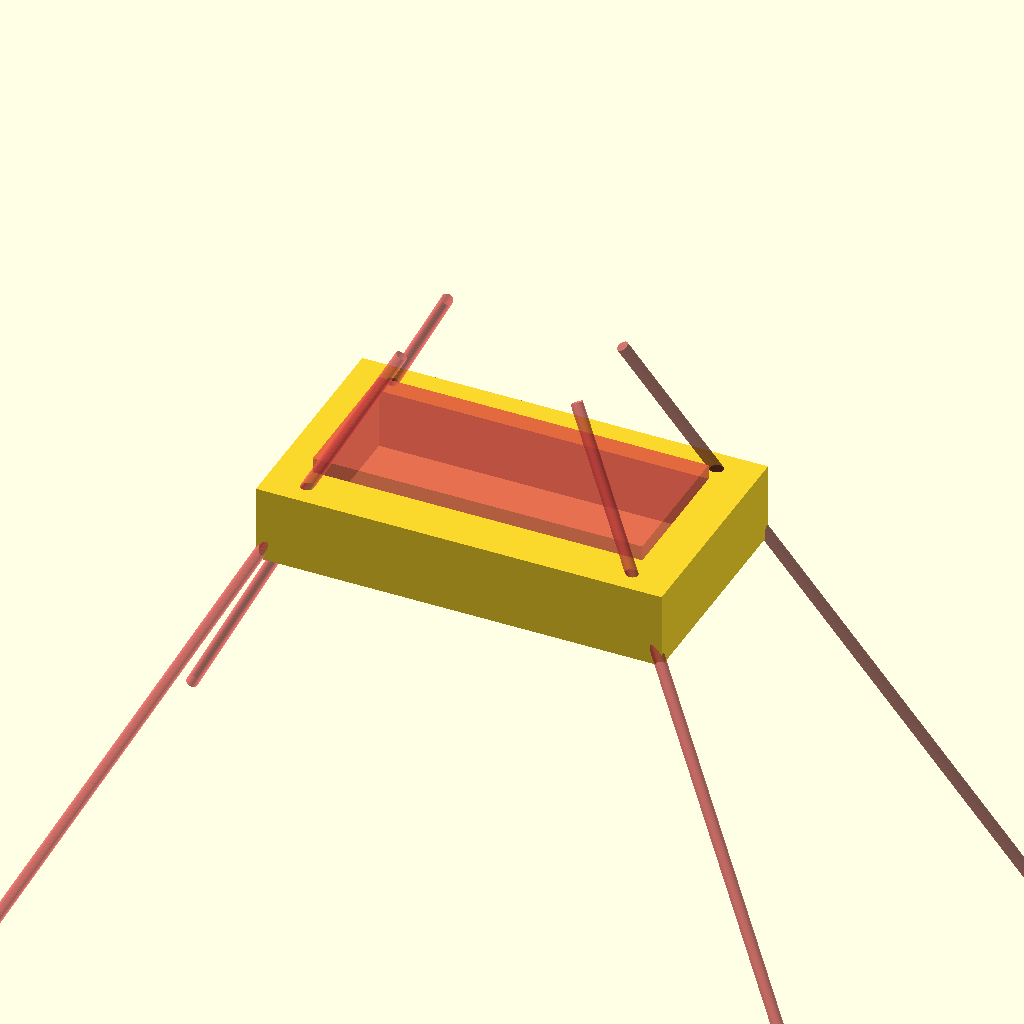
Cell 1: the model at its default parameters.
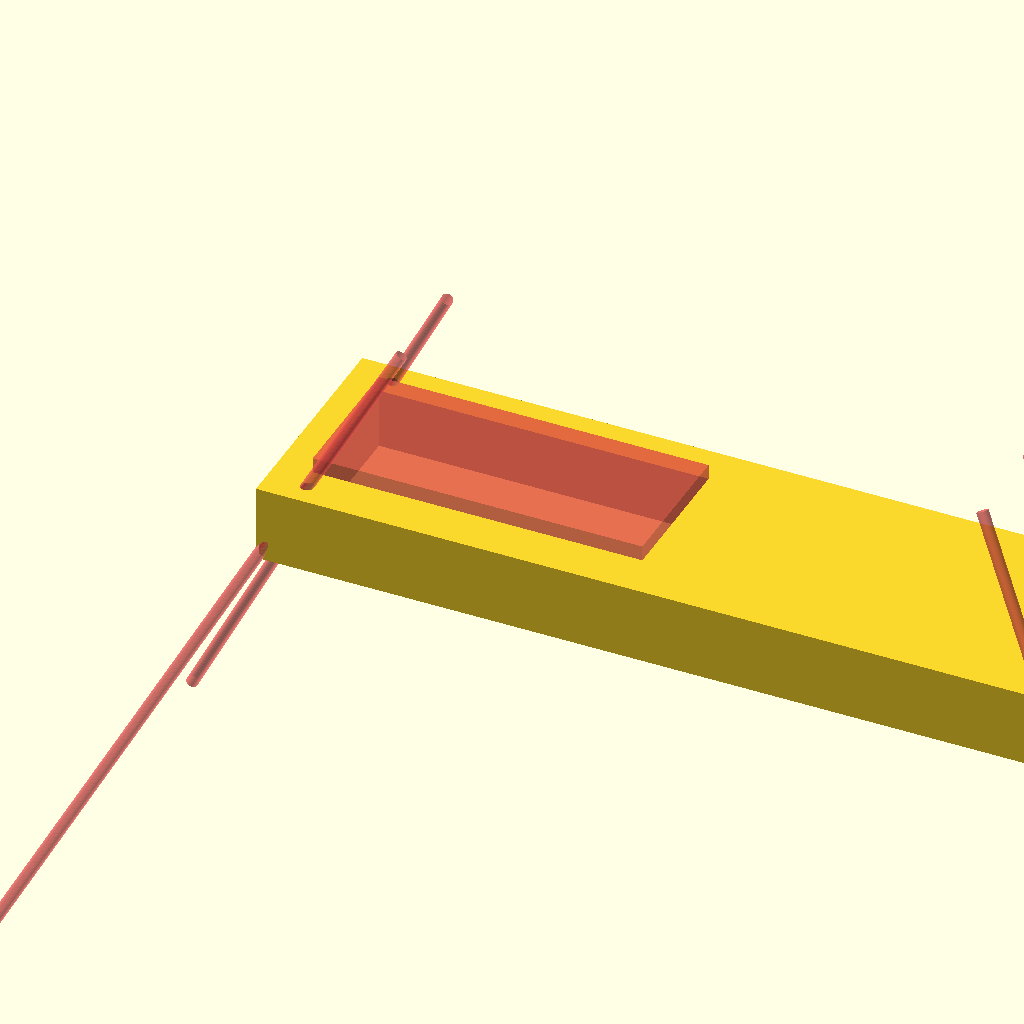
Cell 2 — BODY_LENGTH set to 160, the other parameters unchanged.
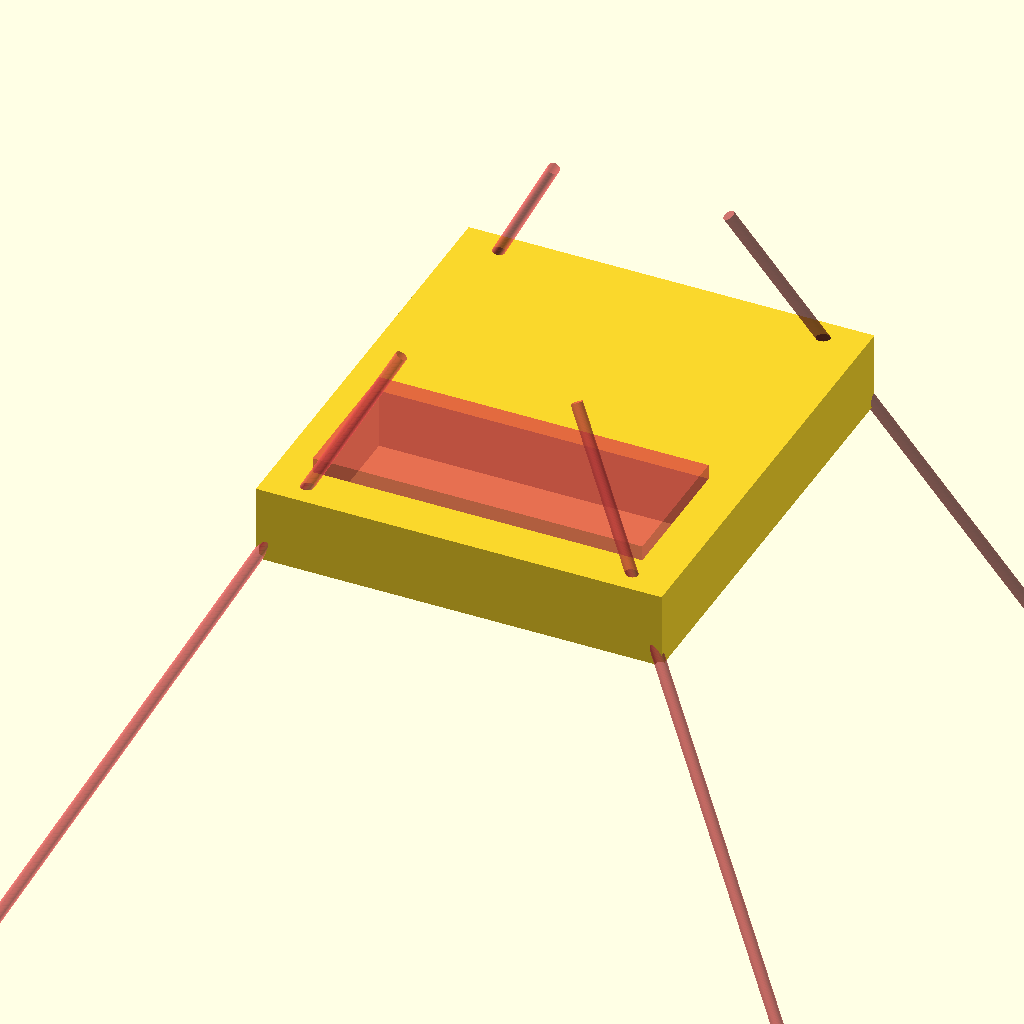
Cell 3: the same model with BODY_WIDTH = 90.
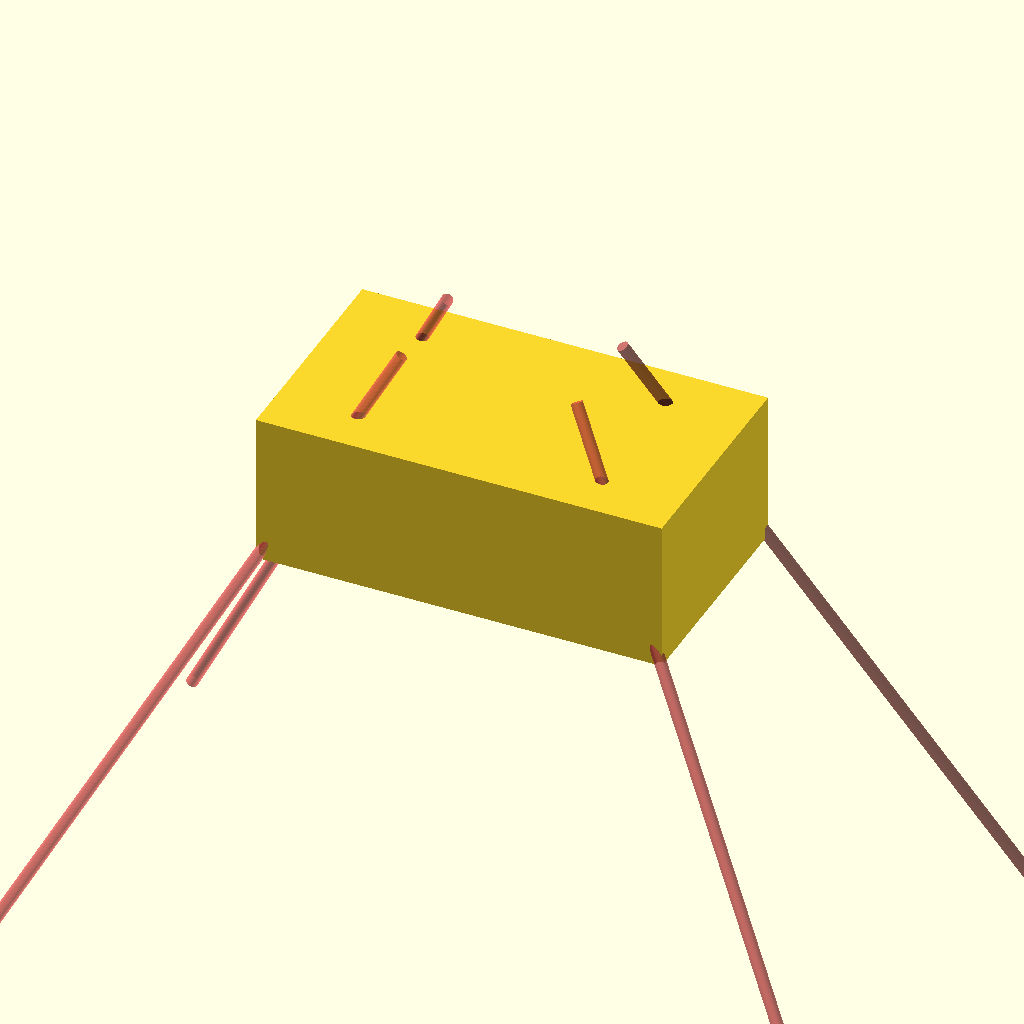
Cell 4: the same model with BODY_HEIGHT = 30.
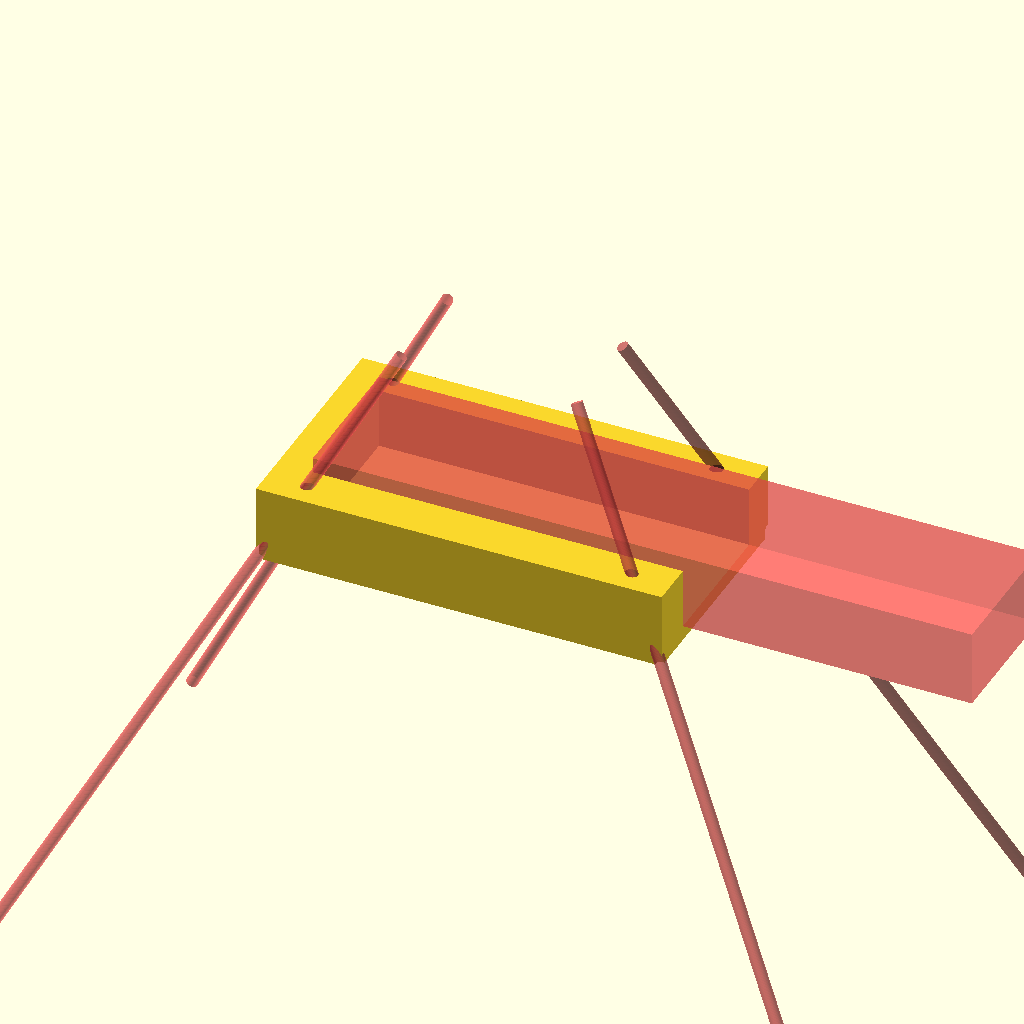
Cell 5: BATTERY_BOX_LENGTH = 130 (everything else at default).
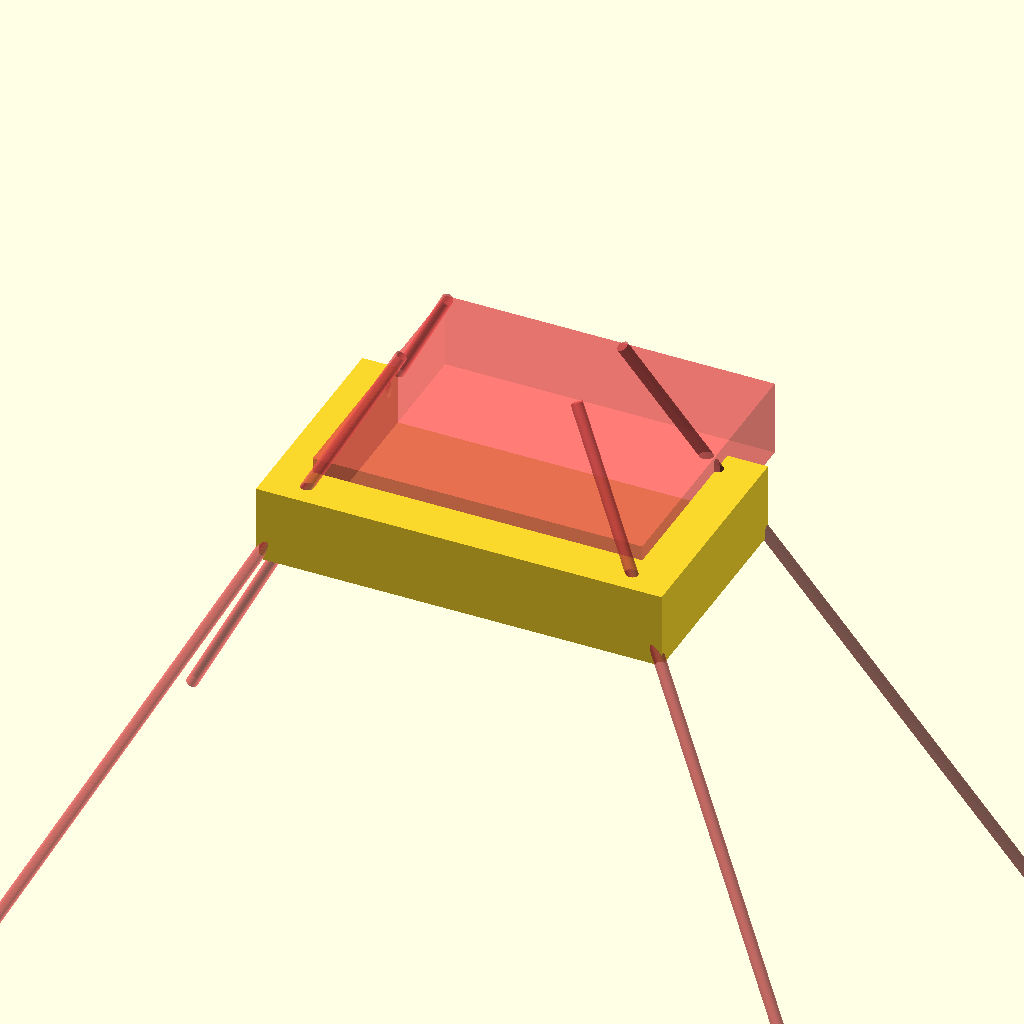
Cell 6: BATTERY_BOX_WIDTH = 56 (everything else at default).
One fixed orthographic camera (rotation 55°, 0°, 25°; colour scheme Cornfield) for every cell.
The OpenSCAD source (arts_and_crafts/artbot.scad):
BODY_LENGTH = 80;
BODY_WIDTH = 45;
BODY_HEIGHT = 15;

BATTERY_BOX_LENGTH = 65;
BATTERY_BOX_WIDTH = 28;
BATTERY_BOX_HEIGHT = 15;

SWAB_DIAMETER = 2.3;
SWAB_LENGTH = 150;

difference() {
    
    // Body
    cube([BODY_LENGTH,BODY_WIDTH,BODY_HEIGHT]);
    
    // Subtrackt 
    translate([7,9,3]){
        #cube([BATTERY_BOX_LENGTH, BATTERY_BOX_WIDTH, BATTERY_BOX_HEIGHT]);
    }
    
    translate([0,0,0]){
        rotate([-10,30,10]){
            translate([0,0,-100]){
                #cylinder(r=SWAB_DIAMETER/2, h=SWAB_LENGTH,$fn=50);
            }
        }
    }
    
    translate([0,BODY_WIDTH,0]){
        rotate([10,30,-10]){
            translate([0,0,-100]){
                #cylinder(r=SWAB_DIAMETER/2, h=SWAB_LENGTH,$fn=50);
            }
        }
    }
    
    translate([BODY_LENGTH,0,0]){
        rotate([-10,-30,-10]){
            translate([0,0,-100]){
                #cylinder(r=SWAB_DIAMETER/2, h=SWAB_LENGTH,$fn=50);
            }
        }
    }
    
    translate([BODY_LENGTH,BODY_WIDTH,0]){
        rotate([10,-30,10]){
            translate([0,0,-100]){
                #cylinder(r=SWAB_DIAMETER/2, h=SWAB_LENGTH,$fn=50);
            }
        }
    }
}
Parameter table extracted from the source (name, type, default, range or options):
BODY_LENGTH: number, default 80
BODY_WIDTH: number, default 45
BODY_HEIGHT: number, default 15
BATTERY_BOX_LENGTH: number, default 65
BATTERY_BOX_WIDTH: number, default 28
BATTERY_BOX_HEIGHT: number, default 15
SWAB_DIAMETER: number, default 2.3
SWAB_LENGTH: number, default 150
